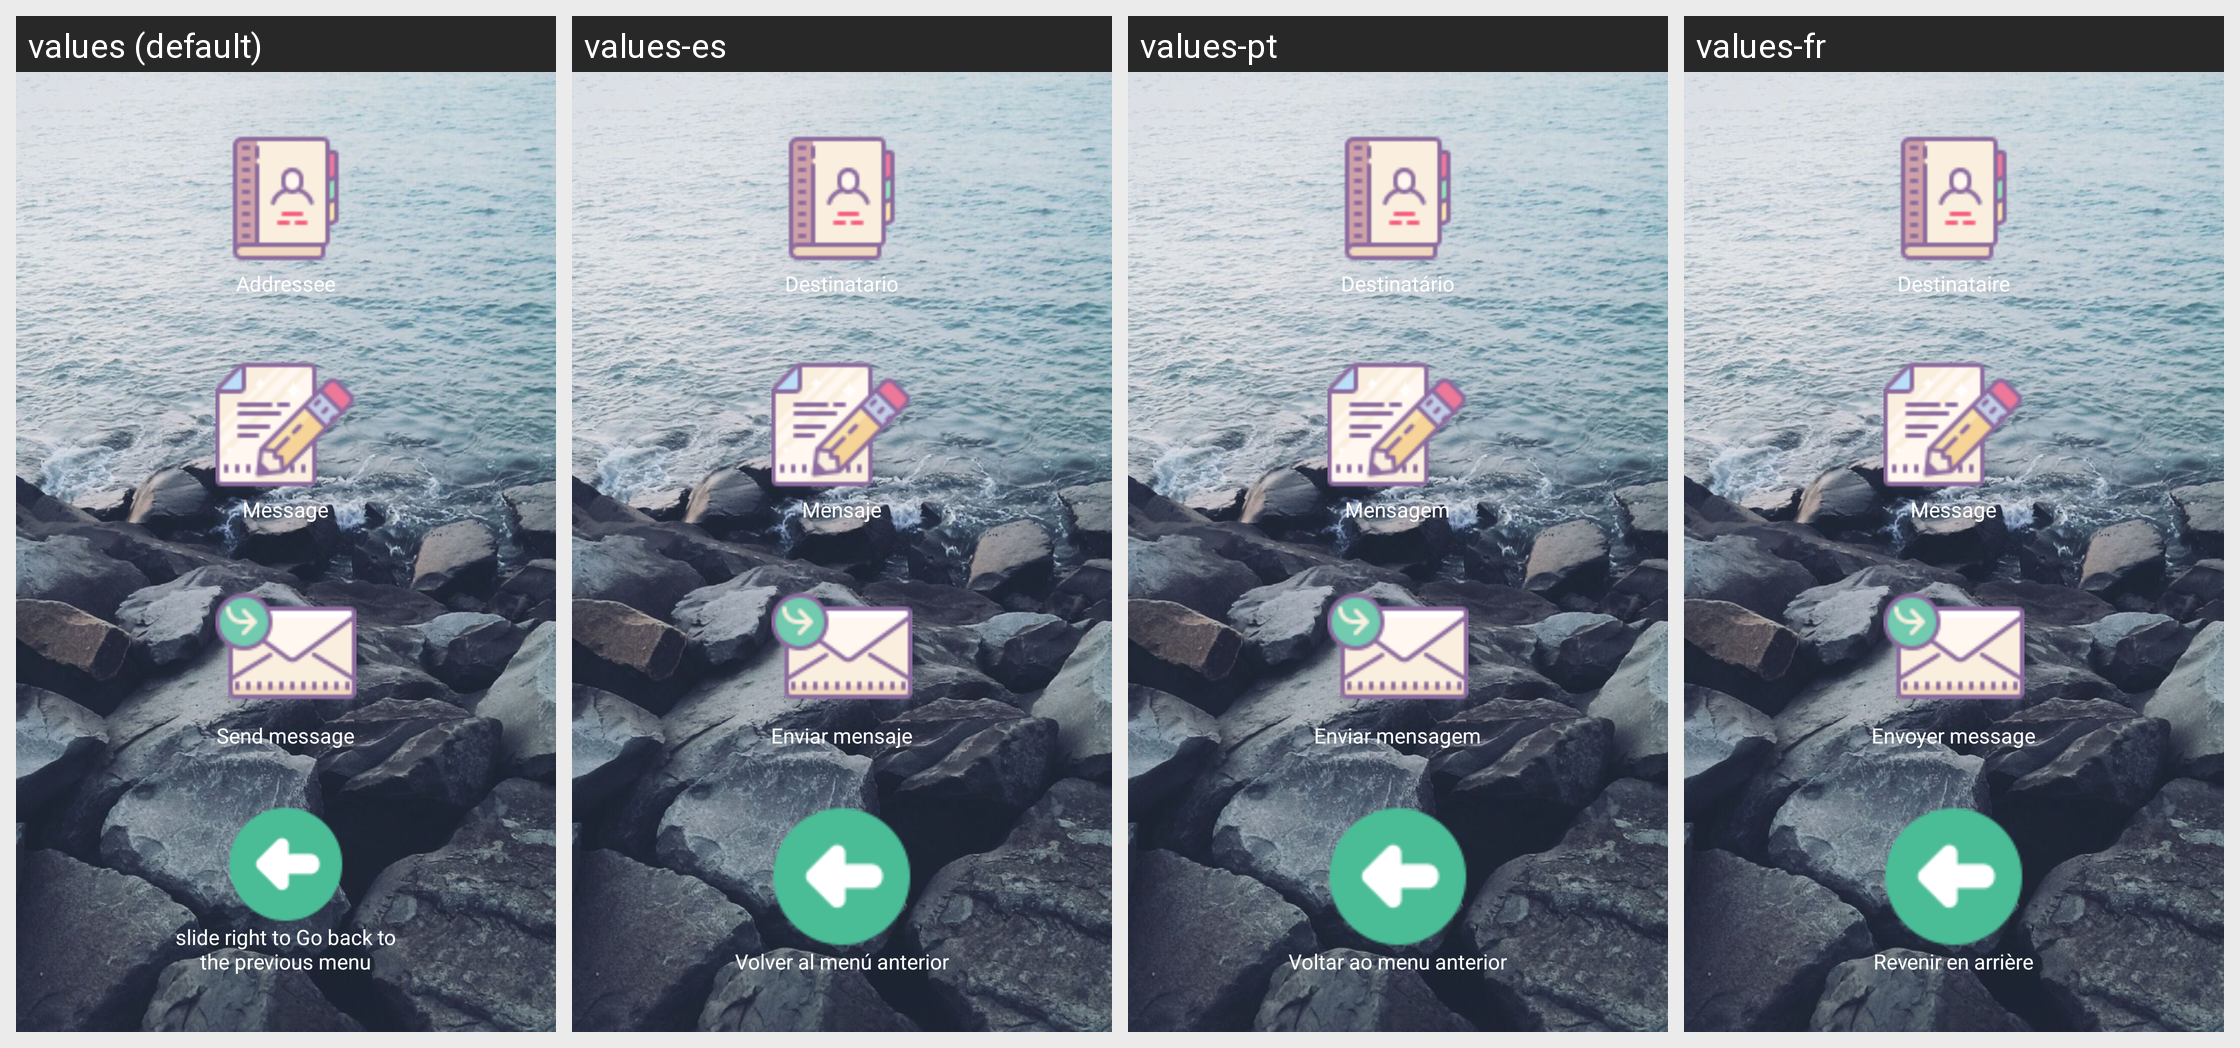

Strings drawn on this Android screen and how each of the app's shown locales translates them:
Android screen res/layout/messagescompose.xml rendered under 4 locales, left to right: values (default), values-es, values-pt, values-fr. Device: Nexus 5 (rendered at 1080×1920; each locale shown at half size, 540×960, under a caption strip naming it); theme AppTheme.
Other locales in the repository, not shown: values-bn, values-bn-rIN, values-de, values-en-rIN, values-hi, values-hi-rIN, values-id, values-it, values-pa, values-ru.
Strings drawn on this screen, with the default value and each locale's value (text and hints the layout hard-codes, and strings that could not be matched under every locale, appear in the picture but are not listed):

layoutMessagesComposeAddressee
  values: Addressee
  values-es: Destinatario
  values-pt: Destinatário
  values-fr: Destinataire

layoutMessagesComposeMessage
  values: Message
  values-es: Mensaje
  values-pt: Mensagem
  values-fr: Message

layoutMessagesComposeSend
  values: Send message
  values-es: Enviar mensaje
  values-pt: Enviar mensagem
  values-fr: Envoyer message

backToPreviousMenu
  values: slide right to Go back to the previous menu
  values-es: Volver al menú anterior
  values-pt: Voltar ao menu anterior
  values-fr: Revenir en arrière
